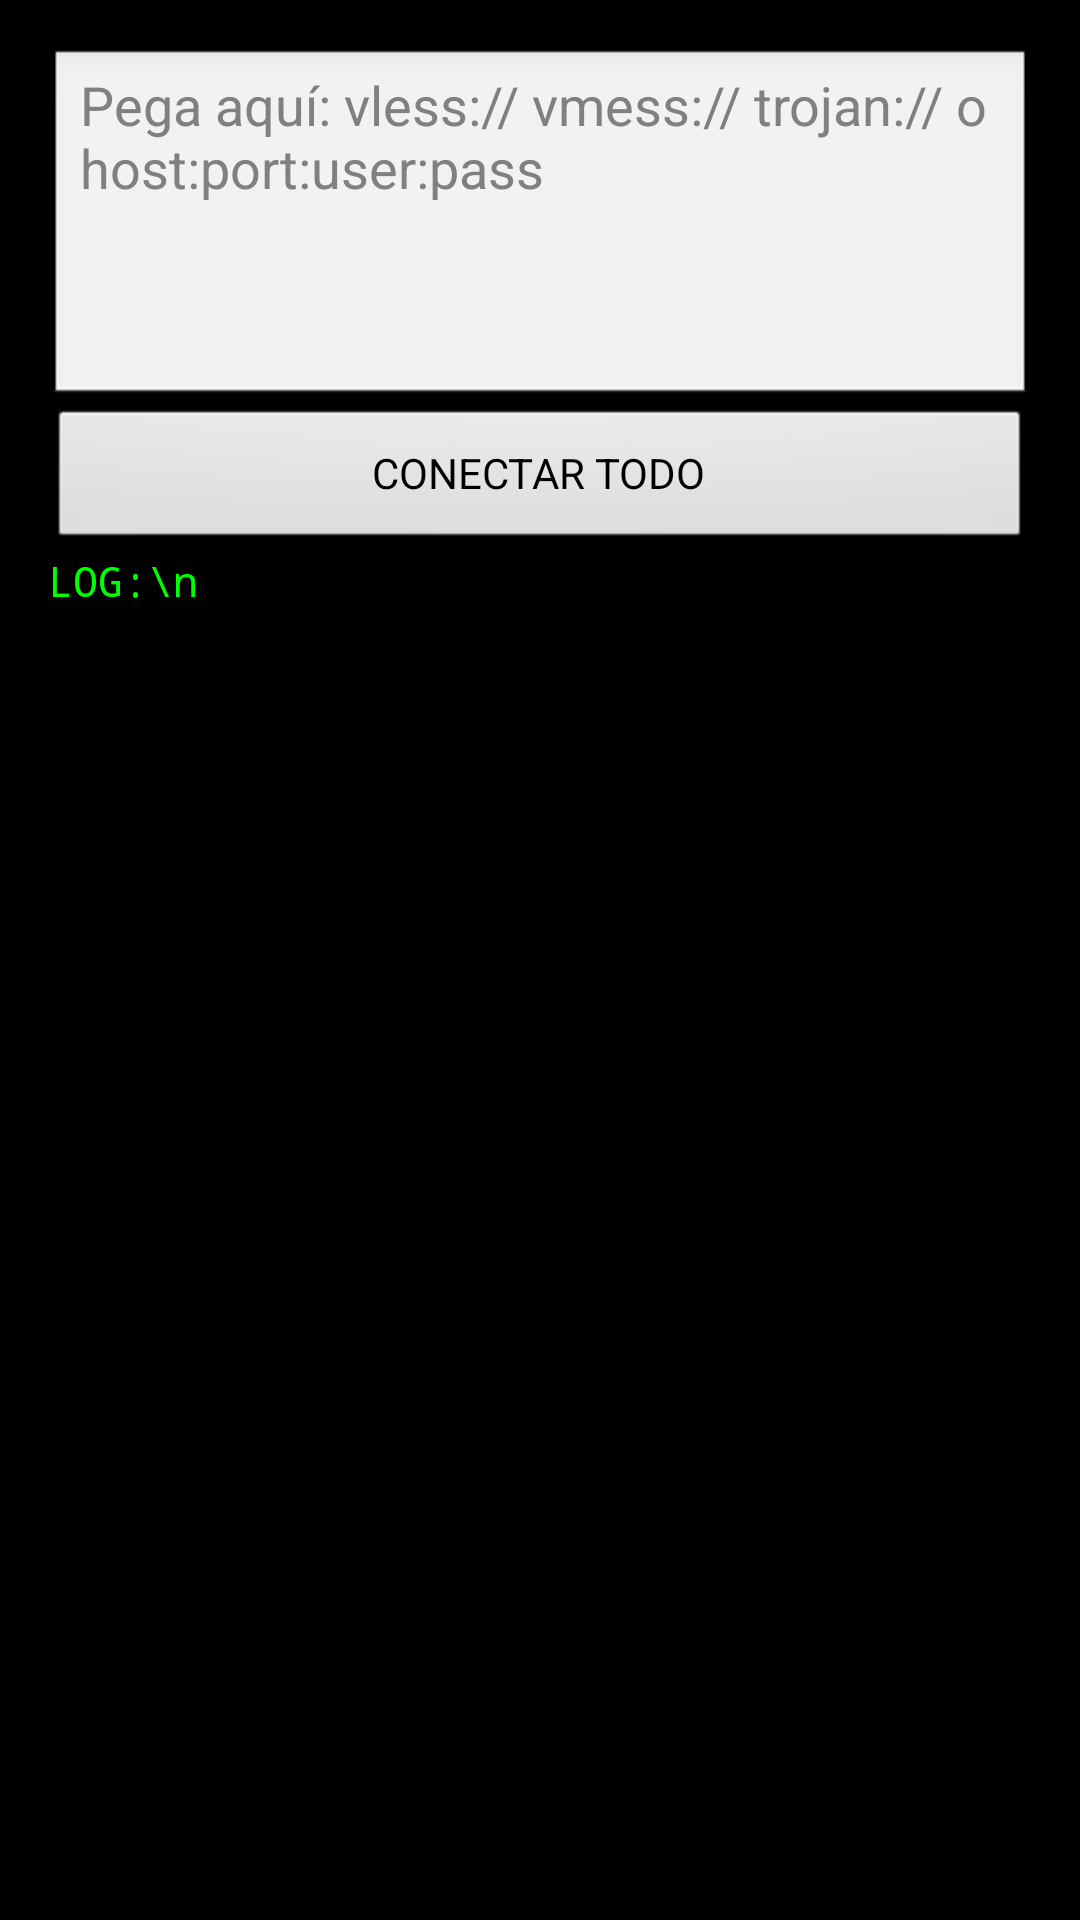

Here is an Android app screen rendered from its layout file. Give the layout XML and the strings, colors and styles it references.
<!-- AndroidManifest.xml: application theme android:Theme.Black.NoTitleBar -->
<!-- res/layout/activity_config_import.xml -->
<?xml version="1.0" encoding="utf-8"?>
<LinearLayout xmlns:android="http://schemas.android.com/apk/res/android"
 android:layout_width="match_parent" android:layout_height="match_parent"
 android:orientation="vertical" android:padding="16dp">
 <EditText android:id="@+id/etLink" android:layout_width="match_parent" android:layout_height="120dp"
  android:hint="Pega aquí: vless:// vmess:// trojan:// o host:port:user:pass" android:gravity="top"/>
 <Button android:id="@+id/btnImport" android:layout_width="match_parent" android:layout_height="wrap_content" android:text="CONECTAR TODO"/>
 <TextView android:id="@+id/tvLog" android:layout_width="match_parent" android:layout_height="match_parent"
  android:background="#000" android:textColor="#0F0" android:fontFamily="monospace" android:text="LOG:\n"/>
</LinearLayout>
<!-- resources referenced by this layout -->
<resources>

</resources>
